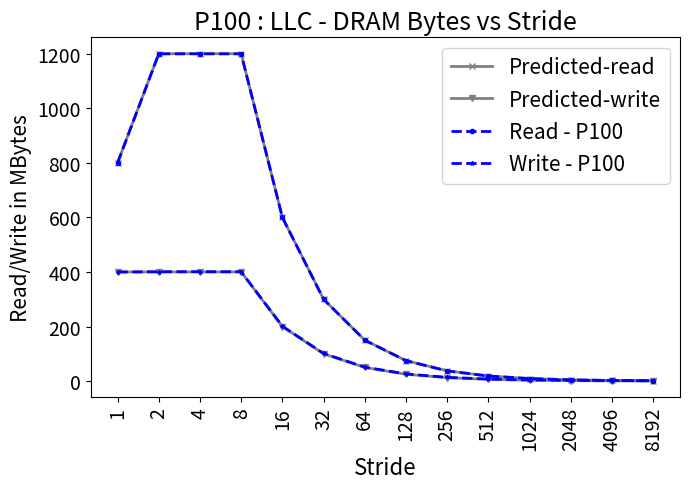

This chart was generated by the following Python code:
import random
import matplotlib
import matplotlib.pyplot as plt
from matplotlib import style

import numpy as np
import matplotlib.patches as mpatches

from matplotlib.patches import Ellipse

#plt.rcdefaults()
fig, ax = plt.subplots()

fig.set_size_inches(7, 5)

#labels = ['Manaul', 'PAPI']
#traffic = [12.46, 18.75]

#stride = ['stride-1', 'stride-2', 'stride-4', 'stride-8', 'stride-16', 'stride-32', 'stride-64', 'stride-128', 'stride-256', 'stride-512', 'stride-1024', 'stride-2048', 'stride-4096', 'stride-8192']
stride = ['1', '2', '4', '8', '16', '32', '64', '128', '256', '512', '1024', '2048', '4096', '8192']

read=[800000800,1199420576,1199616416,1199429920,599708064,299862112,149854336,74863872,37356192,18602016,9222240,4533120,2186144,1013152]
write=[399888448,400825440,401014272,400811072,201077184,101228320,51176864,26263168,13756288,7435680,4239136,2638624,1888768,1444704]

readp=[800000000,1200000000,1200000000,1200000000,600000000,300000000,150000000,75000000,37500000,18750000,9375000,4687500,2343750,1171875]
writep=[400000000,400000000,400000000,400000000,200000000,100000000,50000000,25000000,12500000,6250000,3125000,1562500,781250,390625]


read = np.array(read) / 1000000
write = np.array(write) / 1000000
readp = np.array(readp) / 1000000
writep = np.array(writep) / 1000000


x_pos = np.arange(len(stride))  # the label locations

#ax.barh(x_pos, read, hatch='....', color='white', edgecolor='black')
#rects1 = plt.bar(x, traffic, .8, hatch='....', color='white', edgecolor='black')
plt.plot(stride, readp, marker='x', markersize=4,  color='grey', linestyle='solid', label="Predicted-read", linewidth=2)
plt.plot(stride, writep, marker='v', markersize=4,  color='grey', linestyle='solid', label="Predicted-write", linewidth=2)


plt.plot(stride, read, marker='o', markersize=3,  color='blue', linestyle='dashed', label="Read - P100", linewidth=2)
plt.plot(stride, write, marker='*', markersize=3,  color='blue', linestyle='dashed', label="Write - P100", linewidth=2)


#plt.plot(stride, read, "-b", label="Read")
#plt.plot(stride, write, "-r", label="Write")
#plt.legend()
plt.legend(loc="upper right", handlelength=2, fontsize=15)

#plt.legend(loc="upper right", fontsize=12)


ax.set_ylabel('Read/Write in MBytes', fontsize=15)
ax.set_xlabel('Stride', fontsize=16)


x0, y0 = ax.transAxes.transform((0, 0)) # lower left in pixels
x1, y1 = ax.transAxes.transform((1, 1)) # upper right in pixes
dx = x1 - x0
dy = y1 - y0
maxd = max(dx, dy)
width = 1.5 * maxd / dx
height = 1.5 * maxd / dy

#ax.axis('equal')

#ax.set_aspect('equal')




x=2
y=17.5
circle = Ellipse((x, y), width-.7, height, color="black")
#circle = plt.Circle((x, y), radius=1, color="black")
#ax.add_patch(circle)
#label = ax.annotate("6", xy=(x, y), fontsize=20, weight="bold", ha="center", va="center", color="white")

x=5.5
y=11
circle = Ellipse((x, y), width-.7, height, color="black")
#circle = plt.Circle((x, y), radius=1, color="black")
#ax.add_patch(circle)
#label = ax.annotate("7", xy=(x, y), fontsize=20, weight="bold", ha="center", va="center", color="white")


x=8.5
y=2.2
circle = Ellipse((x, y), width-.7, height, color="black")
#circle = plt.Circle((x, y), radius=1, color="black")
#ax.add_patch(circle)
#label = ax.annotate("8", xy=(x, y), fontsize=20, weight="bold", ha="center", va="center", color="white")






plt.title('P100 : LLC - DRAM Bytes vs Stride', fontsize=18)
#ax.set_xticks(x_pos)
plt.yticks(np.arange(0, max(read)+10, 200), fontsize=14)
#ax.get_yaxis().get_major_formatter().set_scientific(False)


plt.xticks(rotation=90, fontsize=14)
#ax.set_xticklabels(stride, fontsize=12)

#ax.invert_yaxis()
plt.tight_layout()

plt.show()
fig.savefig('gpu_p100.png', dpi=100)

# Example data
